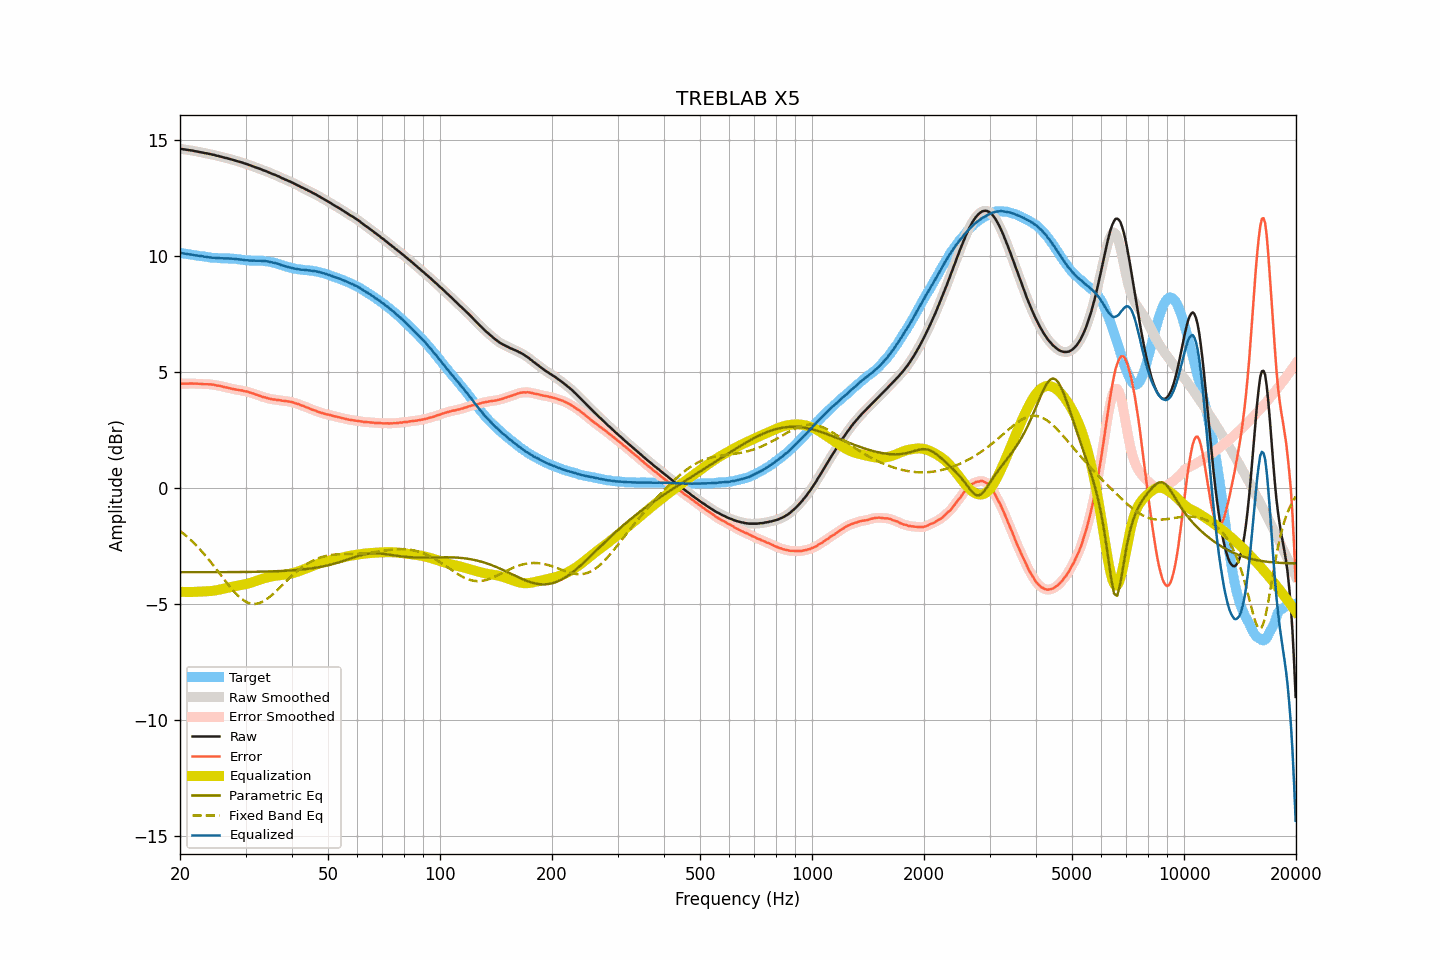

Data behind this chart, as committed beside it:
frequency, raw, smoothed, error, error_smoothed, equalization, parametric_eq, fixed_band_eq, equalized_raw, equalized_smoothed, target
20.00, 14.61, 14.61, 4.49, 4.49, -4.49, -3.64, -1.86, 10.13, 10.13, 10.13
20.20, 14.60, 14.60, 4.49, 4.49, -4.49, -3.64, -1.91, 10.12, 10.12, 10.11
20.40, 14.59, 14.59, 4.49, 4.49, -4.49, -3.64, -1.97, 10.10, 10.10, 10.10
20.61, 14.58, 14.58, 4.49, 4.49, -4.49, -3.64, -2.03, 10.09, 10.09, 10.09
20.81, 14.57, 14.57, 4.49, 4.49, -4.49, -3.64, -2.08, 10.08, 10.08, 10.08
21.02, 14.56, 14.56, 4.49, 4.49, -4.49, -3.64, -2.15, 10.07, 10.07, 10.07
21.23, 14.55, 14.55, 4.49, 4.49, -4.49, -3.64, -2.21, 10.06, 10.06, 10.06
21.44, 14.54, 14.54, 4.49, 4.49, -4.49, -3.64, -2.27, 10.05, 10.05, 10.05
21.66, 14.53, 14.53, 4.49, 4.49, -4.49, -3.64, -2.34, 10.04, 10.04, 10.04
21.87, 14.51, 14.52, 4.49, 4.49, -4.49, -3.64, -2.41, 10.02, 10.03, 10.03
22.09, 14.50, 14.50, 4.49, 4.49, -4.49, -3.64, -2.48, 10.02, 10.02, 10.02
22.31, 14.49, 14.49, 4.49, 4.48, -4.48, -3.64, -2.55, 10.01, 10.01, 10.01
22.54, 14.47, 14.48, 4.48, 4.48, -4.48, -3.64, -2.62, 9.99, 10.00, 9.99
22.76, 14.46, 14.46, 4.48, 4.48, -4.48, -3.64, -2.70, 9.99, 9.99, 9.98
22.99, 14.45, 14.45, 4.47, 4.47, -4.47, -3.64, -2.78, 9.98, 9.98, 9.98
23.22, 14.43, 14.44, 4.46, 4.47, -4.47, -3.64, -2.86, 9.96, 9.97, 9.97
23.45, 14.42, 14.42, 4.46, 4.46, -4.47, -3.64, -2.94, 9.96, 9.96, 9.96
23.69, 14.41, 14.41, 4.46, 4.46, -4.46, -3.64, -3.02, 9.95, 9.95, 9.95
23.92, 14.39, 14.40, 4.46, 4.46, -4.46, -3.64, -3.11, 9.94, 9.94, 9.94
24.16, 14.38, 14.38, 4.46, 4.46, -4.45, -3.64, -3.19, 9.93, 9.93, 9.93
24.40, 14.36, 14.37, 4.45, 4.45, -4.44, -3.64, -3.28, 9.92, 9.92, 9.91
24.65, 14.35, 14.35, 4.44, 4.44, -4.44, -3.64, -3.37, 9.92, 9.91, 9.91
24.89, 14.33, 14.33, 4.42, 4.42, -4.43, -3.64, -3.46, 9.91, 9.91, 9.91
25.14, 14.31, 14.32, 4.40, 4.41, -4.41, -3.64, -3.55, 9.90, 9.90, 9.91
25.39, 14.30, 14.30, 4.41, 4.40, -4.40, -3.64, -3.64, 9.90, 9.90, 9.90
25.65, 14.28, 14.28, 4.39, 4.39, -4.38, -3.64, -3.73, 9.90, 9.90, 9.90
25.91, 14.26, 14.26, 4.37, 4.37, -4.37, -3.64, -3.82, 9.89, 9.89, 9.89
26.16, 14.24, 14.24, 4.35, 4.35, -4.35, -3.64, -3.91, 9.89, 9.89, 9.89
26.43, 14.22, 14.23, 4.33, 4.34, -4.34, -3.64, -4.00, 9.89, 9.89, 9.89
26.69, 14.21, 14.21, 4.33, 4.32, -4.32, -3.64, -4.09, 9.89, 9.89, 9.89
26.96, 14.19, 14.19, 4.31, 4.31, -4.31, -3.64, -4.18, 9.89, 9.89, 9.89
27.23, 14.17, 14.17, 4.29, 4.29, -4.29, -3.64, -4.26, 9.88, 9.88, 9.88
27.50, 14.15, 14.15, 4.27, 4.27, -4.27, -3.64, -4.35, 9.88, 9.88, 9.88
27.77, 14.13, 14.13, 4.25, 4.26, -4.26, -3.64, -4.43, 9.87, 9.87, 9.88
28.05, 14.11, 14.11, 4.25, 4.24, -4.25, -3.64, -4.51, 9.87, 9.87, 9.87
28.33, 14.09, 14.09, 4.23, 4.23, -4.23, -3.63, -4.58, 9.86, 9.86, 9.86
28.62, 14.07, 14.07, 4.22, 4.22, -4.22, -3.63, -4.65, 9.85, 9.85, 9.85
28.90, 14.05, 14.05, 4.21, 4.21, -4.21, -3.63, -4.71, 9.84, 9.84, 9.85
29.19, 14.03, 14.03, 4.20, 4.20, -4.20, -3.63, -4.77, 9.84, 9.84, 9.83
29.48, 14.01, 14.01, 4.19, 4.18, -4.18, -3.63, -4.82, 9.83, 9.83, 9.82
29.78, 13.98, 13.99, 4.16, 4.17, -4.17, -3.63, -4.87, 9.81, 9.82, 9.82
30.08, 13.96, 13.96, 4.16, 4.16, -4.15, -3.63, -4.91, 9.81, 9.81, 9.81
30.38, 13.94, 13.94, 4.14, 4.14, -4.14, -3.63, -4.95, 9.81, 9.80, 9.80
30.68, 13.91, 13.92, 4.11, 4.12, -4.12, -3.63, -4.97, 9.80, 9.80, 9.80
30.99, 13.89, 13.89, 4.10, 4.10, -4.10, -3.63, -4.99, 9.80, 9.79, 9.79
31.30, 13.86, 13.87, 4.07, 4.07, -4.07, -3.63, -5.00, 9.79, 9.79, 9.79
31.61, 13.84, 13.84, 4.06, 4.05, -4.05, -3.62, -5.01, 9.79, 9.79, 9.79
31.93, 13.81, 13.81, 4.02, 4.03, -4.03, -3.62, -5.00, 9.79, 9.79, 9.79
32.24, 13.79, 13.79, 4.00, 4.00, -4.00, -3.62, -5.00, 9.79, 9.79, 9.79
32.57, 13.76, 13.77, 3.98, 3.98, -3.98, -3.62, -4.98, 9.79, 9.79, 9.78
32.89, 13.74, 13.74, 3.95, 3.95, -3.95, -3.62, -4.95, 9.79, 9.79, 9.79
33.22, 13.71, 13.71, 3.93, 3.93, -3.93, -3.62, -4.92, 9.78, 9.78, 9.79
33.55, 13.68, 13.69, 3.90, 3.91, -3.91, -3.62, -4.89, 9.77, 9.78, 9.78
33.89, 13.66, 13.66, 3.90, 3.89, -3.89, -3.61, -4.85, 9.77, 9.77, 9.77
34.23, 13.63, 13.63, 3.87, 3.87, -3.87, -3.61, -4.80, 9.76, 9.76, 9.76
34.57, 13.60, 13.60, 3.85, 3.85, -3.85, -3.61, -4.75, 9.75, 9.75, 9.75
34.92, 13.57, 13.57, 3.83, 3.83, -3.84, -3.61, -4.69, 9.74, 9.74, 9.74
35.27, 13.54, 13.54, 3.82, 3.82, -3.82, -3.60, -4.63, 9.72, 9.72, 9.72
35.62, 13.51, 13.52, 3.81, 3.81, -3.81, -3.60, -4.57, 9.70, 9.71, 9.71
35.97, 13.49, 13.49, 3.80, 3.80, -3.80, -3.60, -4.51, 9.69, 9.69, 9.69
... 635 more rows
